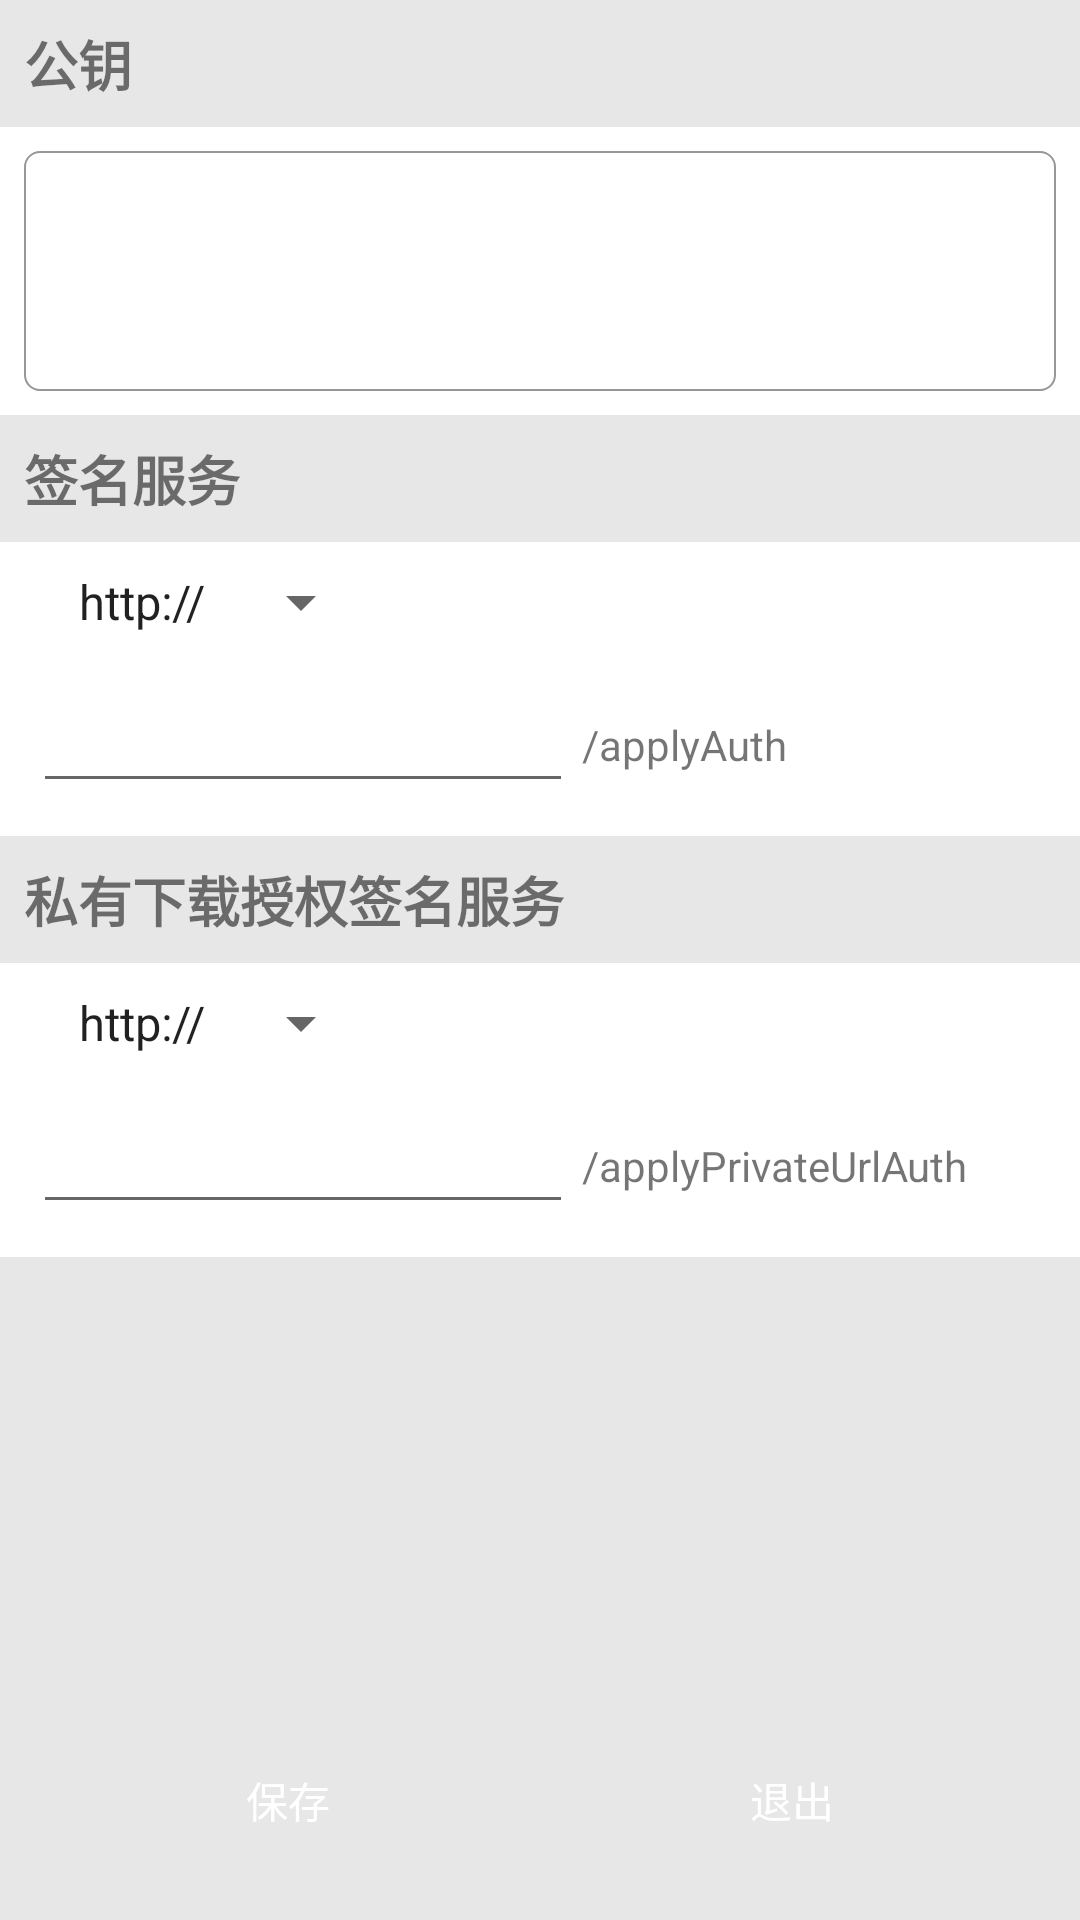

Write the Android layout XML for this screen, with the resource values it uses.
<!-- AndroidManifest.xml: application theme AppTheme -->
<!-- res/layout/activity_edit_auth_server.xml -->
<?xml version="1.0" encoding="utf-8"?>
<RelativeLayout xmlns:android="http://schemas.android.com/apk/res/android"
    xmlns:app="http://schemas.android.com/apk/res-auto"
    xmlns:tools="http://schemas.android.com/tools"
    android:layout_width="match_parent"
    android:layout_height="match_parent"
    android:background="@color/gray"
    tools:context=".ui.activity.MainActivity">

    <LinearLayout
        android:layout_width="match_parent"
        android:layout_height="wrap_content"
        android:layout_above="@id/layout_edit_auth_server_button"
        android:layout_alignParentTop="true"
        android:orientation="vertical">

        <TextView
            android:layout_width="wrap_content"
            android:layout_height="wrap_content"
            android:layout_margin="8dp"
            android:layout_marginTop="48dp"
            android:text="@string/str_public_key"
            android:textSize="18sp"
            android:textStyle="bold"
            app:layout_constraintLeft_toLeftOf="parent"
            app:layout_constraintTop_toTopOf="parent" />

        <ScrollView
            android:layout_width="match_parent"
            android:layout_height="wrap_content"
            android:background="@android:color/white">

            <LinearLayout
                android:layout_width="match_parent"
                android:layout_height="wrap_content"
                android:orientation="vertical">

                <android.support.v7.widget.AppCompatEditText
                    android:id="@+id/edit_public_key"
                    android:layout_width="match_parent"
                    android:layout_height="80dp"
                    android:layout_margin="8dp"
                    android:background="@drawable/shape_edit_border"
                    android:gravity="left|top"
                    android:padding="5dp"
                    android:textColor="@android:color/black"
                    android:textSize="14sp" />
            </LinearLayout>
        </ScrollView>

        <TextView
            android:id="@+id/txt_auth_url_title"
            android:layout_width="wrap_content"
            android:layout_height="wrap_content"
            android:layout_margin="8dp"
            android:layout_marginTop="48dp"
            android:text="@string/str_apply_auth_server"
            android:textSize="18sp"
            android:textStyle="bold"
            app:layout_constraintLeft_toLeftOf="parent"
            app:layout_constraintTop_toTopOf="parent" />


        <LinearLayout
            android:layout_width="match_parent"
            android:layout_height="wrap_content"
            android:background="@android:color/white"
            android:orientation="vertical">

            <android.support.v7.widget.AppCompatSpinner
                android:id="@+id/spinner_auth_url"
                android:layout_width="wrap_content"
                android:layout_height="wrap_content"
                android:layout_margin="8dp"
                android:entries="@array/http_protocol"
                android:gravity="center_vertical|right"
                android:hint="@string/str_region"
                android:textSize="14sp" />

            <LinearLayout
                android:layout_width="match_parent"
                android:layout_height="wrap_content"
                android:layout_margin="8dp"
                android:orientation="horizontal">

                <android.support.v7.widget.AppCompatEditText
                    android:id="@+id/edit_apply_auth_server"
                    android:layout_width="180dp"
                    android:layout_height="wrap_content"
                    android:layout_margin="3dp"
                    android:textSize="14sp" />

                <TextView
                    android:layout_width="wrap_content"
                    android:layout_height="wrap_content"
                    android:text="/applyAuth" />

            </LinearLayout>
        </LinearLayout>

        <TextView
            android:id="@+id/txt_auth_private_url"
            android:layout_width="wrap_content"
            android:layout_height="wrap_content"
            android:layout_margin="8dp"
            android:layout_marginTop="48dp"
            android:text="@string/str_apply_private_download_url_auth_server"
            android:textSize="18sp"
            android:textStyle="bold"
            app:layout_constraintLeft_toLeftOf="parent"
            app:layout_constraintTop_toTopOf="parent" />

        <LinearLayout
            android:layout_width="match_parent"
            android:layout_height="wrap_content"
            android:background="@android:color/white"
            android:orientation="vertical">

            <android.support.v7.widget.AppCompatSpinner
                android:id="@+id/spinner_auth_private_url"
                android:layout_width="wrap_content"
                android:layout_height="wrap_content"
                android:layout_margin="8dp"
                android:entries="@array/http_protocol"
                android:gravity="center_vertical|right"
                android:hint="@string/str_region"
                android:textSize="14sp" />

            <LinearLayout
                android:layout_width="match_parent"
                android:layout_height="wrap_content"
                android:layout_margin="8dp"
                android:orientation="horizontal">

                <android.support.v7.widget.AppCompatEditText
                    android:id="@+id/edit_apply_private_download_url_auth_server"
                    android:layout_width="180dp"
                    android:layout_height="wrap_content"
                    android:layout_margin="3dp"
                    android:textSize="14sp" />

                <TextView
                    android:layout_width="wrap_content"
                    android:layout_height="wrap_content"
                    android:text="/applyPrivateUrlAuth" />
            </LinearLayout>
        </LinearLayout>
    </LinearLayout>

    <LinearLayout
        android:id="@+id/layout_edit_auth_server_button"
        android:layout_width="match_parent"
        android:layout_height="wrap_content"
        android:layout_alignParentBottom="true"
        android:layout_margin="16dp"
        android:orientation="horizontal">

        <Button
            android:id="@+id/btn_edit_save"
            android:layout_width="0dp"
            android:layout_height="wrap_content"
            android:layout_weight="0.5"
            android:background="@drawable/selector_accent_btn_click"
            android:text="@string/str_save"
            android:textColor="@android:color/white" />

        <Button
            android:id="@+id/btn_edit_cancel"
            android:layout_width="0dp"
            android:layout_height="wrap_content"
            android:layout_marginLeft="8dp"
            android:layout_weight="0.5"
            android:background="@drawable/selector_primary_btn_click"
            android:text="@string/str_quit"
            android:textColor="@android:color/white" />
    </LinearLayout>

</RelativeLayout>
<!-- resources referenced by this layout -->
<resources>
  <string-array name="http_protocol">
          <item>http://</item>
          <item>https://</item>
      </string-array>
  <color name="gray">#E7E7E7</color>
  <!-- drawable selector_accent_btn_click (drawable) -->
  <?xml version="1.0" encoding="utf-8"?>
  <selector xmlns:android="http://schemas.android.com/apk/res/android">
      <item android:drawable="@drawable/shape_accent_btn" android:state_pressed="false" />
      <item android:drawable="@drawable/shape_accent_btn_pressed" android:state_pressed="true" />
  </selector>
  <!-- drawable selector_primary_btn_click (drawable) -->
  <?xml version="1.0" encoding="utf-8"?>
  <selector xmlns:android="http://schemas.android.com/apk/res/android">
      <item android:drawable="@drawable/shape_primary_btn" android:state_pressed="false" />
      <item android:drawable="@drawable/shape_primary_btn_pressed" android:state_pressed="true" />
  </selector>
  <!-- drawable shape_edit_border (drawable) -->
  <?xml version="1.0" encoding="utf-8"?>
  <shape xmlns:android="http://schemas.android.com/apk/res/android">
      <corners android:radius="5dp" />
      <solid android:color="@android:color/transparent" />
      <stroke
          android:width="2px"
          android:color="@color/dark_gray" />
  </shape>
  <string name="str_apply_auth_server">签名服务</string>
  <string name="str_apply_private_download_url_auth_server">私有下载授权签名服务</string>
  <string name="str_public_key">公钥</string>
  <string name="str_quit">退出</string>
  <string name="str_region">地区</string>
  <string name="str_save">保存</string>
  <style name="AppTheme" parent="Theme.AppCompat.Light.DarkActionBar">
          
          <item name="colorPrimary">@color/colorPrimary</item>
          <item name="colorPrimaryDark">@color/colorPrimaryDark</item>
          <item name="colorAccent">@color/colorAccent</item>
          <item name="android:textAllCaps">false</item>
      </style>
  <!-- drawable shape_accent_btn_pressed (drawable) -->
  <?xml version="1.0" encoding="utf-8"?>
  <shape xmlns:android="http://schemas.android.com/apk/res/android">
      <corners android:radius="5dp" />
      <solid android:color="@color/colorAccentDark" />
  </shape>
  <!-- drawable shape_primary_btn_pressed (drawable) -->
  <?xml version="1.0" encoding="utf-8"?>
  <shape xmlns:android="http://schemas.android.com/apk/res/android">
      <corners android:radius="5dp" />
      <solid android:color="@color/colorPrimaryDark" />
  </shape>
  <color name="dark_gray">#979797</color>
  <color name="colorPrimary">#008577</color>
  <color name="colorPrimaryDark">#00574B</color>
  <color name="colorAccent">#D81B60</color>
  <color name="colorAccentDark">#b3134d</color>
</resources>
